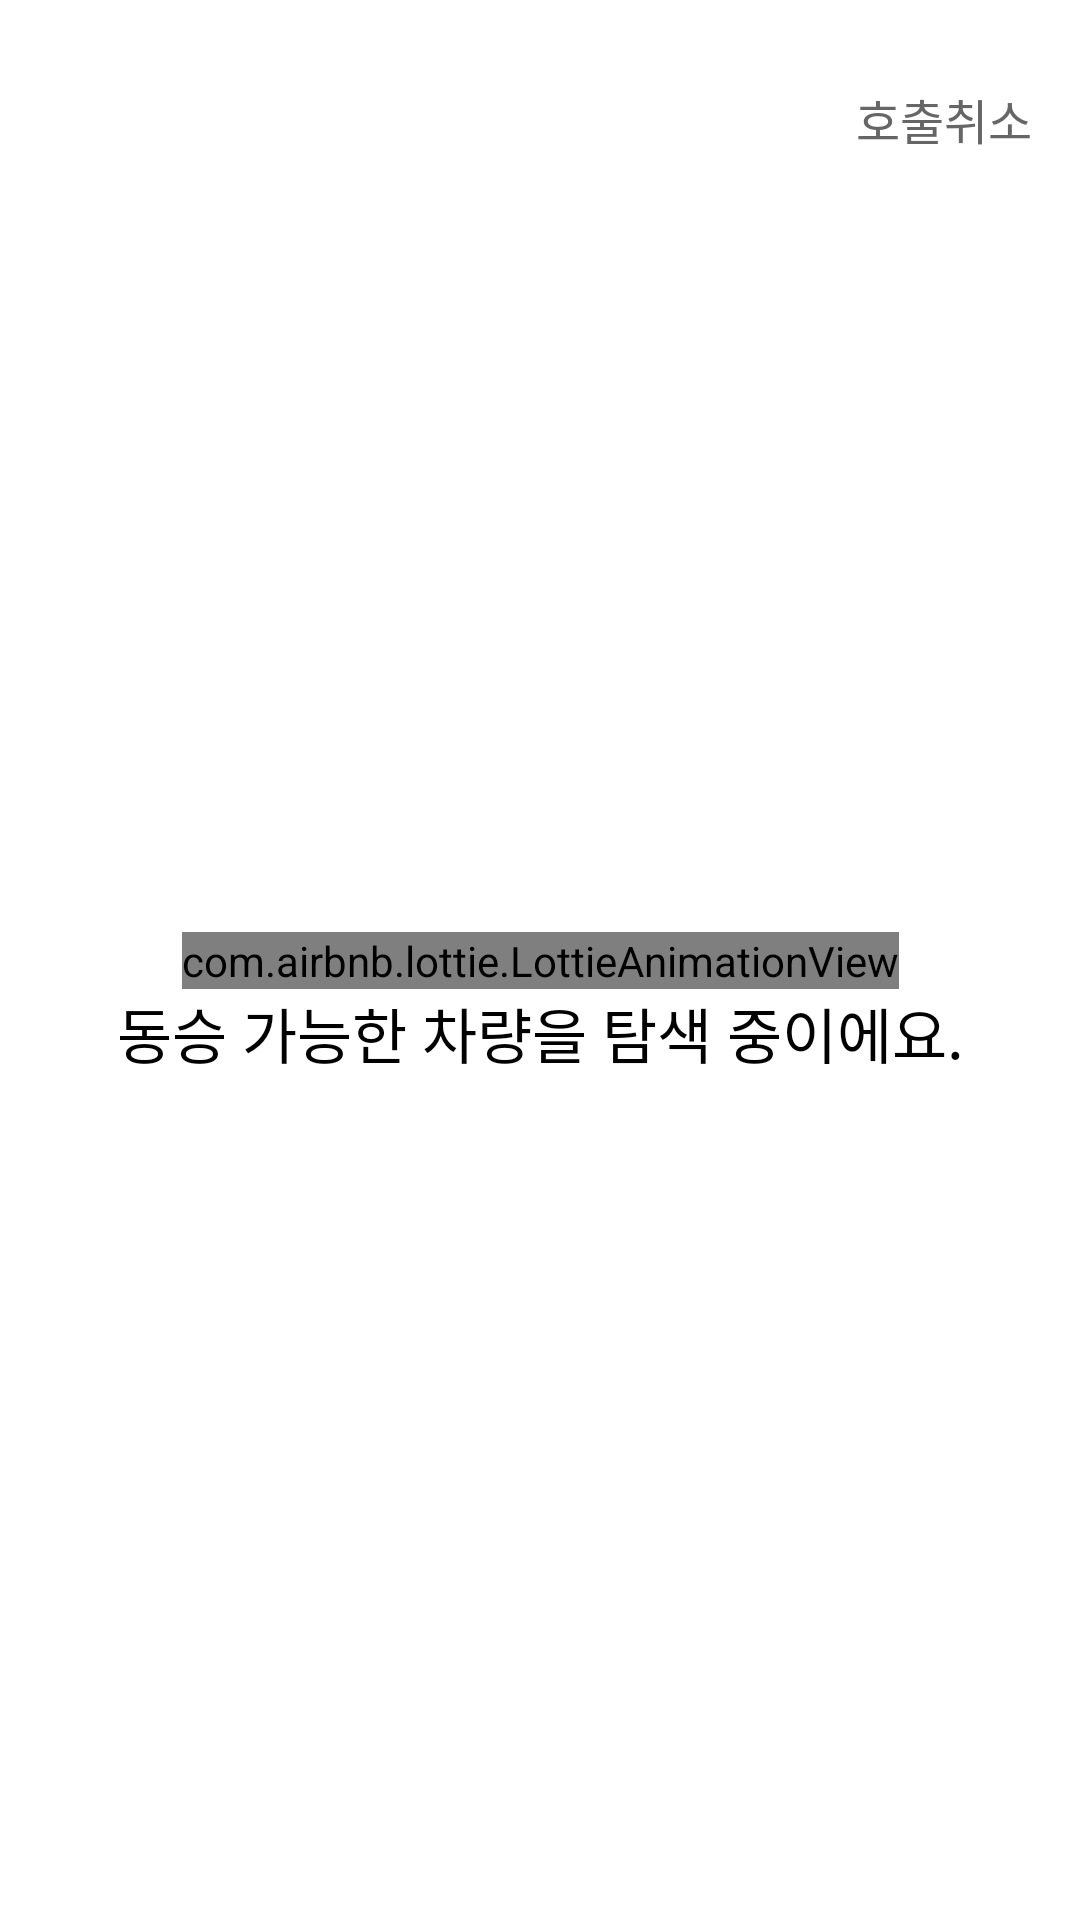

Layout XML and referenced resources for this Android screen:
<!-- AndroidManifest.xml: application theme Theme.RoboCar -->
<!-- res/layout/fragment_car_pool_call.xml -->
<?xml version="1.0" encoding="utf-8"?>
<androidx.constraintlayout.widget.ConstraintLayout
    xmlns:android="http://schemas.android.com/apk/res/android"
    android:layout_width="match_parent"
    android:layout_height="match_parent" xmlns:app="http://schemas.android.com/apk/res-auto">

    <com.airbnb.lottie.LottieAnimationView
        android:id="@+id/loadingAnimation"
        android:layout_width="wrap_content"
        android:layout_height="wrap_content"
        app:lottie_autoPlay="true"
        app:lottie_loop="true"
        app:lottie_rawRes="@raw/loading"
        app:layout_constraintTop_toTopOf="parent"
        app:layout_constraintStart_toStartOf="parent"
        app:layout_constraintEnd_toEndOf="parent"
        app:layout_constraintBottom_toBottomOf="parent"/>

    <androidx.appcompat.widget.AppCompatButton
        android:layout_width="wrap_content"
        android:layout_height="wrap_content"
        android:background="?attr/selectableItemBackground"
        android:layout_marginEnd="8dp"
        android:includeFontPadding="false"
        android:minWidth="0dp"
        android:minHeight="0dp"
        android:padding="8dp"
        android:text="@string/cancel_call"
        android:textColor="@color/gray_900"
        android:textSize="@dimen/content_text"
        android:fontFamily="@font/pretendard_semibold"
        app:layout_constraintTop_toTopOf="parent"
        android:layout_marginTop="20dp"
        app:layout_constraintEnd_toEndOf="parent"/>

    <androidx.appcompat.widget.AppCompatTextView
        android:layout_width="0dp"
        android:layout_height="wrap_content"
        android:fontFamily="@font/pretendard_semibold"
        android:textSize="@dimen/title_text"
        android:textAlignment="center"
        android:textColor="@color/black"
        android:text="@string/car_pool_call_message"
        app:layout_constraintStart_toStartOf="parent"
        app:layout_constraintEnd_toEndOf="parent"
        app:layout_constraintTop_toBottomOf="@id/loadingAnimation"/>

</androidx.constraintlayout.widget.ConstraintLayout>
<!-- resources referenced by this layout -->
<resources>
  <color name="black">#FF000000</color>
  <color name="gray_900">#666666</color>
  <dimen name="content_text">16sp</dimen>
  <dimen name="title_text">20sp</dimen>
  <string name="cancel_call">호출취소</string>
  <string name="car_pool_call_message">동승 가능한 차량을 탐색 중이에요.</string>
  <style name="Theme.RoboCar" parent="Base.Theme.RoboCar" />
  <style name="Base.Theme.RoboCar" parent="Theme.Material3.DayNight.NoActionBar">
          
          
          <item name="android:windowLightStatusBar">true</item>
          <item name="android:windowBackground">@color/white</item>
          <item name="android:statusBarColor">@color/white</item>
          <item name="android:windowIsTranslucent">true</item>
      </style>
  <color name="white">#FFFFFFFF</color>
</resources>
